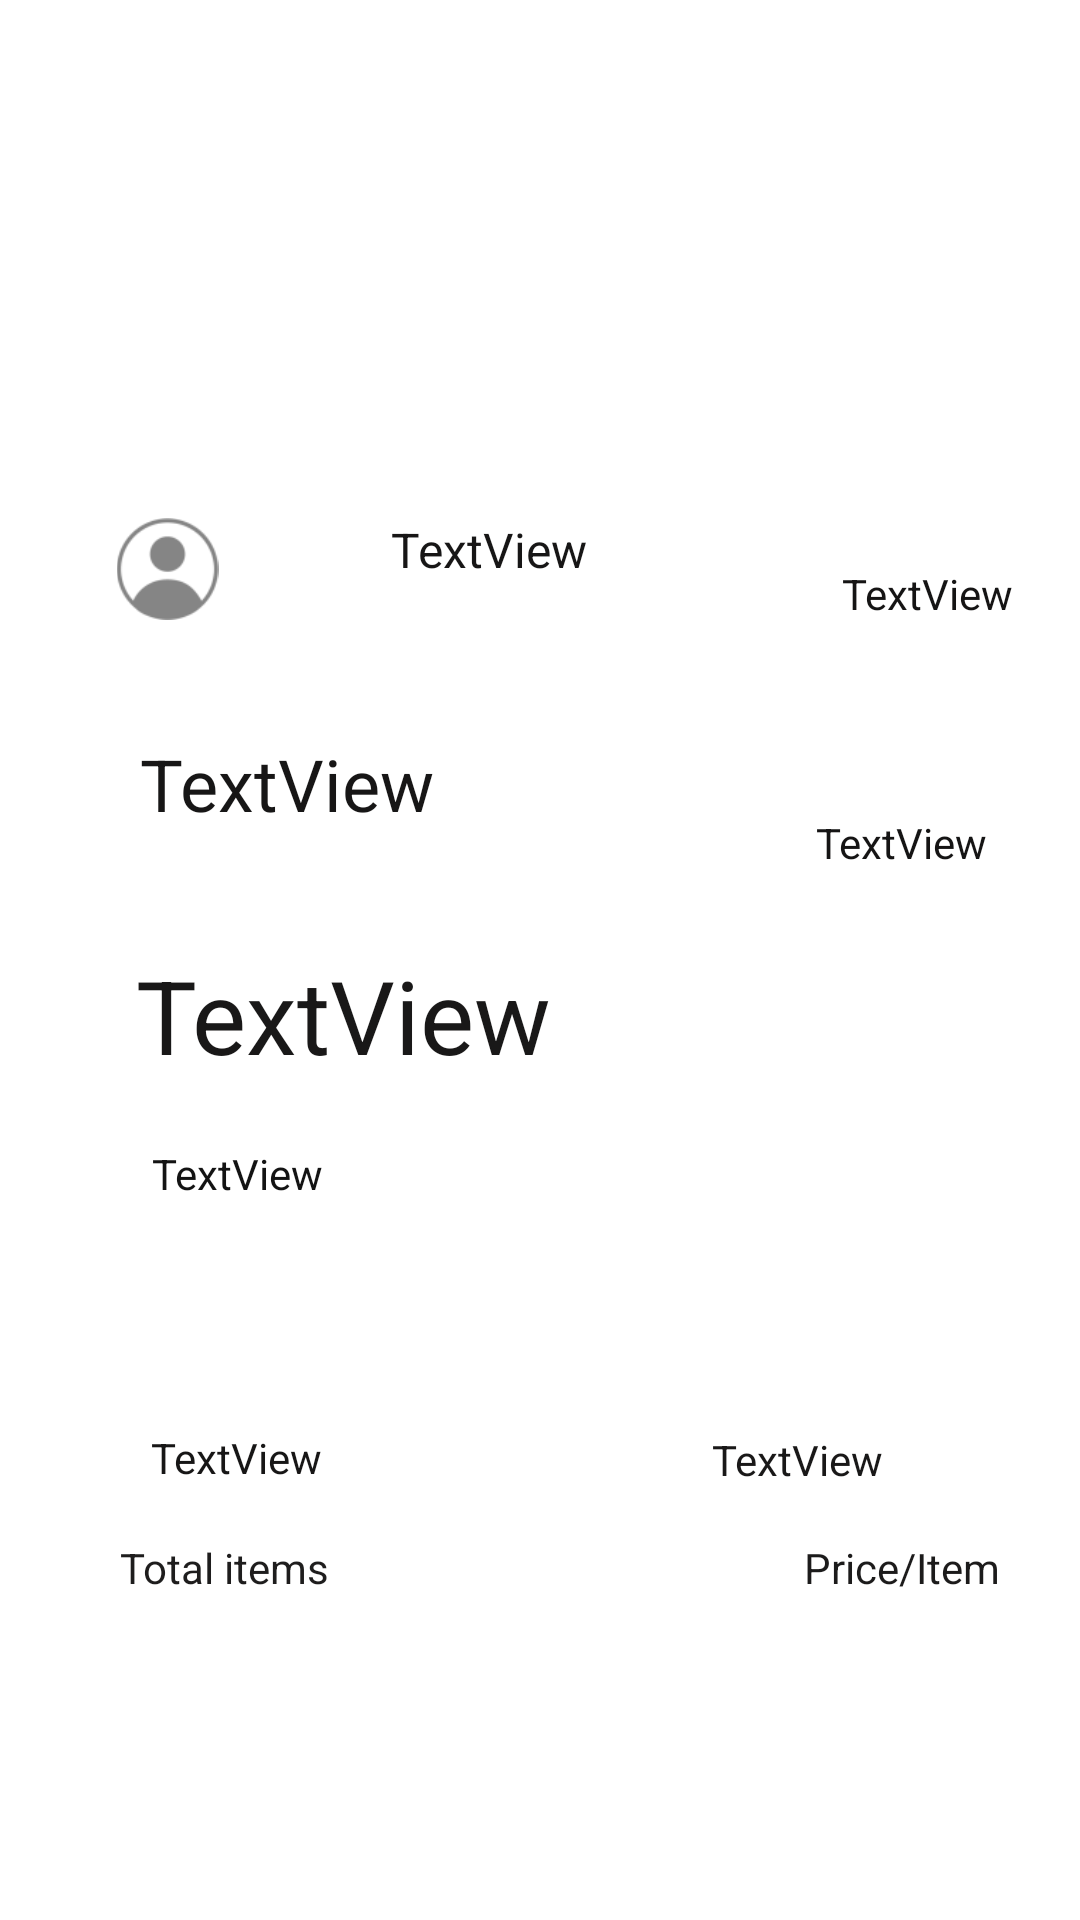

Layout XML and referenced resources for this Android screen:
<!-- AndroidManifest.xml: application theme Theme.MarketPlace -->
<!-- res/layout/fragment_customer_detail.xml -->
<?xml version="1.0" encoding="utf-8"?>
<androidx.constraintlayout.widget.ConstraintLayout xmlns:android="http://schemas.android.com/apk/res/android"
    xmlns:app="http://schemas.android.com/apk/res-auto"
    xmlns:tools="http://schemas.android.com/tools"
    android:layout_width="match_parent"
    android:layout_height="match_parent"
    tools:context=".timeline.fragment.CustomerDetailFragment"
    android:background="@color/white">


    <ImageView
        android:id="@+id/imageView2"
        android:layout_width="269dp"
        android:layout_height="100dp"
        app:layout_constraintBottom_toBottomOf="parent"
        app:layout_constraintEnd_toEndOf="parent"
        app:layout_constraintHorizontal_bias="0.525"
        app:layout_constraintStart_toStartOf="parent"
        app:layout_constraintTop_toTopOf="parent"
        app:layout_constraintVertical_bias="0.029"
        tools:src="@android:drawable/presence_online" />

    <TextView
        android:id="@+id/sellerTextViewDetail"
        android:layout_width="wrap_content"
        android:layout_height="wrap_content"
        android:contextClickable="true"
        android:text="TextView"
        android:textColor="#171616"
        android:textSize="16sp"
        app:layout_constraintBottom_toBottomOf="parent"
        app:layout_constraintEnd_toEndOf="parent"
        app:layout_constraintHorizontal_bias="0.442"
        app:layout_constraintStart_toStartOf="parent"
        app:layout_constraintTop_toBottomOf="@+id/imageView2"
        app:layout_constraintVertical_bias="0.113" />

    <ImageView
        android:id="@+id/imageView5"
        android:layout_width="61dp"
        android:layout_height="34dp"
        android:src="@drawable/ic_action_profile"
        app:layout_constraintBottom_toBottomOf="parent"
        app:layout_constraintEnd_toEndOf="parent"
        app:layout_constraintHorizontal_bias="0.085"
        app:layout_constraintStart_toStartOf="parent"
        app:layout_constraintTop_toBottomOf="@+id/imageView2"
        app:layout_constraintVertical_bias="0.116" />

    <TextView
        android:id="@+id/dateTextView"
        android:layout_width="wrap_content"
        android:layout_height="wrap_content"
        android:text="TextView"
        android:textColor="#151414"
        app:layout_constraintBottom_toBottomOf="parent"
        app:layout_constraintEnd_toEndOf="parent"
        app:layout_constraintHorizontal_bias="0.792"
        app:layout_constraintStart_toEndOf="@+id/sellerTextViewDetail"
        app:layout_constraintTop_toBottomOf="@+id/imageView2"
        app:layout_constraintVertical_bias="0.144" />

    <TextView
        android:id="@+id/productNameTextViewDetail"
        android:layout_width="wrap_content"
        android:layout_height="wrap_content"
        android:text="TextView"
        android:textColor="#171616"
        android:textSize="24sp"
        app:layout_constraintBottom_toBottomOf="parent"
        app:layout_constraintEnd_toEndOf="parent"
        app:layout_constraintHorizontal_bias="0.178"
        app:layout_constraintStart_toStartOf="parent"
        app:layout_constraintTop_toBottomOf="@+id/sellerTextViewDetail"
        app:layout_constraintVertical_bias="0.123" />

    <TextView
        android:id="@+id/descriptionTextView"
        android:layout_width="wrap_content"
        android:layout_height="wrap_content"
        android:text="TextView"
        android:textColor="#131313"
        app:layout_constraintBottom_toBottomOf="parent"
        app:layout_constraintEnd_toEndOf="parent"
        app:layout_constraintHorizontal_bias="0.167"
        app:layout_constraintStart_toStartOf="parent"
        app:layout_constraintTop_toBottomOf="@+id/productNameTextViewDetail"
        app:layout_constraintVertical_bias="0.304" />

    <TextView
        android:id="@+id/activeTextView"
        android:layout_width="wrap_content"
        android:layout_height="wrap_content"
        android:text="TextView"
        android:textColor="#151414"
        app:layout_constraintBottom_toBottomOf="parent"
        app:layout_constraintEnd_toEndOf="parent"
        app:layout_constraintHorizontal_bias="0.805"
        app:layout_constraintStart_toEndOf="@+id/productNameTextViewDetail"
        app:layout_constraintTop_toBottomOf="@+id/dateTextView"
        app:layout_constraintVertical_bias="0.155" />

    <TextView
        android:id="@+id/textView17"
        android:layout_width="118dp"
        android:layout_height="19dp"
        android:layout_marginBottom="108dp"
        android:text="Total items"
        android:textColor="#1E1D1D"
        app:layout_constraintBottom_toBottomOf="parent"
        app:layout_constraintEnd_toEndOf="parent"
        app:layout_constraintHorizontal_bias="0.165"
        app:layout_constraintStart_toStartOf="parent" />

    <TextView
        android:id="@+id/textView18"
        android:layout_width="92dp"
        android:layout_height="19dp"
        android:layout_marginBottom="108dp"
        android:text="Price/Item"
        android:textColor="#1C1B1B"
        app:layout_constraintBottom_toBottomOf="parent"
        app:layout_constraintEnd_toEndOf="parent"
        app:layout_constraintHorizontal_bias="0.558"
        app:layout_constraintStart_toEndOf="@+id/textView19" />

    <TextView
        android:id="@+id/priceTextViewDetail"
        android:layout_width="wrap_content"
        android:layout_height="wrap_content"
        android:text="TextView"
        android:textColor="#191818"
        android:textSize="34sp"
        app:layout_constraintBottom_toTopOf="@+id/descriptionTextView"
        app:layout_constraintEnd_toEndOf="parent"
        app:layout_constraintHorizontal_bias="0.205"
        app:layout_constraintStart_toStartOf="parent"
        app:layout_constraintTop_toBottomOf="@+id/productNameTextViewDetail"
        app:layout_constraintVertical_bias="0.652" />

    <TextView
        android:id="@+id/unitsTextViewDetail"
        android:layout_width="wrap_content"
        android:layout_height="wrap_content"
        android:text="TextView"
        android:textColor="#171616"
        app:layout_constraintBottom_toTopOf="@+id/textView18"
        app:layout_constraintEnd_toEndOf="parent"
        app:layout_constraintHorizontal_bias="0.166"
        app:layout_constraintStart_toStartOf="parent"
        app:layout_constraintTop_toBottomOf="@+id/descriptionTextView"
        app:layout_constraintVertical_bias="0.811" />

    <TextView
        android:id="@+id/priceItemTextViewDetail"
        android:layout_width="wrap_content"
        android:layout_height="wrap_content"
        android:layout_marginBottom="144dp"
        android:text="TextView"
        android:textColor="#191818"
        app:layout_constraintBottom_toBottomOf="parent"
        app:layout_constraintEnd_toEndOf="parent"
        app:layout_constraintHorizontal_bias="0.664"
        app:layout_constraintStart_toEndOf="@+id/unitsTextViewDetail" />
</androidx.constraintlayout.widget.ConstraintLayout>
<!-- resources referenced by this layout -->
<resources>
  <!-- drawable ic_action_profile: png bitmap (drawable-mdpi, 680 bytes) -->
  <style name="Theme.MarketPlace" parent="Theme.MaterialComponents.DayNight.DarkActionBar">
          
          <item name="colorPrimary">@color/teal_700</item>
          <item name="colorPrimaryVariant">@color/teal_200</item>
          <item name="colorOnPrimary">@color/black</item>
          
          <item name="colorSecondary">@color/purple_500</item>
          <item name="colorSecondaryVariant">@color/purple_700</item>
          <item name="colorOnSecondary">@color/white</item>
          
          <item name="android:statusBarColor" tools:targetApi="l">?attr/colorPrimaryVariant</item>
          
      </style>
  <!-- not gathered from this repository: default colours our renderer supplied (Android Studio template values) -->
  <color name="purple_500">#FF6200EE</color>
  <color name="purple_700">#FF3700B3</color>
  <color name="teal_200">#FF03DAC5</color>
  <color name="teal_700">#FF018786</color>
  <color name="black">#FF000000</color>
  <color name="white">#FFFFFFFF</color>
</resources>
